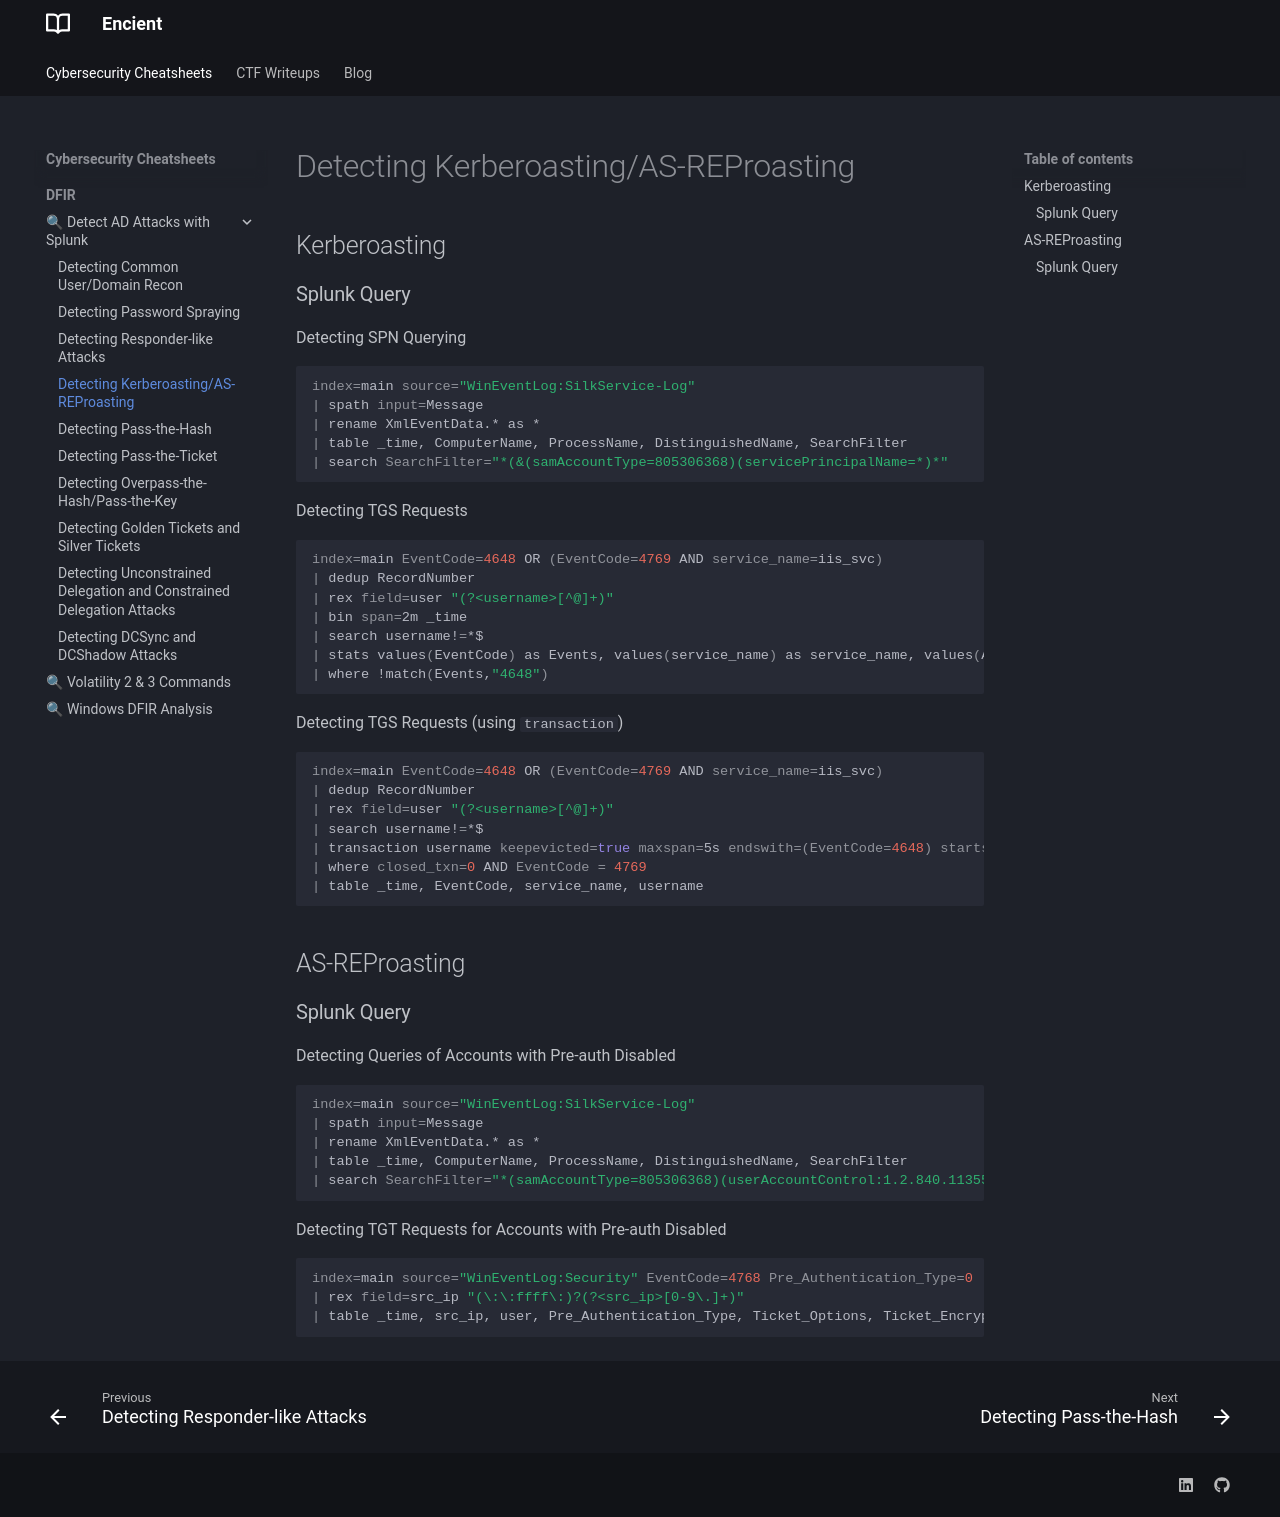

repository: encient/encient.github.io · page: cheatsheets/dfir/detect-ad-attacks/roasting/index.html · generator: mkdocs

# Detecting Kerberoasting/AS-REProasting
## Kerberoasting
### Splunk Query
Detecting SPN Querying
```bash
index=main source="WinEventLog:SilkService-Log" 
| spath input=Message 
| rename XmlEventData.* as * 
| table _time, ComputerName, ProcessName, DistinguishedName, SearchFilter 
| search SearchFilter="*(&(samAccountType=805306368)(servicePrincipalName=*)*"
```

Detecting TGS Requests
```bash
index=main EventCode=4648 OR (EventCode=4769 AND service_name=iis_svc)
| dedup RecordNumber
| rex field=user "(?<username>[^@]+)"
| bin span=2m _time 
| search username!=*$ 
| stats values(EventCode) as Events, values(service_name) as service_name, values(Additional_Information) as Additional_Information, values(Target_Server_Name) as Target_Server_Name by _time, username
| where !match(Events,"4648")
```

Detecting TGS Requests (using `transaction`)
```bash
index=main EventCode=4648 OR (EventCode=4769 AND service_name=iis_svc)
| dedup RecordNumber
| rex field=user "(?<username>[^@]+)"
| search username!=*$ 
| transaction username keepevicted=true maxspan=5s endswith=(EventCode=4648) startswith=(EventCode=4769) 
| where closed_txn=0 AND EventCode = 4769
| table _time, EventCode, service_name, username
```

## AS-REProasting
### Splunk Query
Detecting Queries of Accounts with Pre-auth Disabled
```bash
index=main source="WinEventLog:SilkService-Log" 
| spath input=Message 
| rename XmlEventData.* as * 
| table _time, ComputerName, ProcessName, DistinguishedName, SearchFilter 
| search SearchFilter="*(samAccountType=805306368)(userAccountControl:1.2.840.113556.1.4.803:=4194304)*"
```

Detecting TGT Requests for Accounts with Pre-auth Disabled
```bash
index=main source="WinEventLog:Security" EventCode=4768 Pre_Authentication_Type=0
| rex field=src_ip "(\:\:ffff\:)?(?<src_ip>[0-9\.]+)"
| table _time, src_ip, user, Pre_Authentication_Type, Ticket_Options, Ticket_Encryption_Type
```
